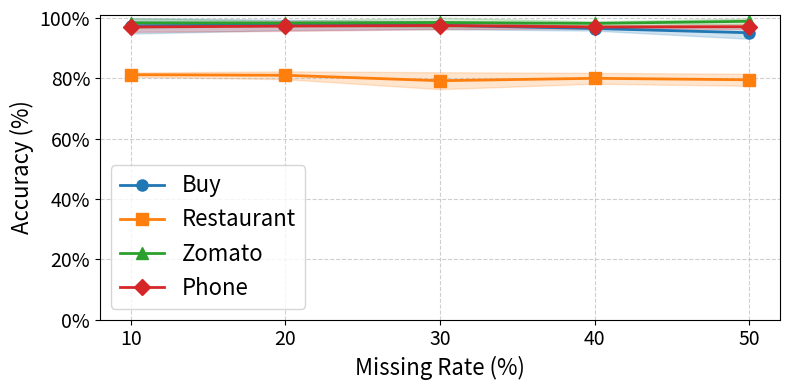

The script that saved this image:
import numpy as np
import matplotlib.pyplot as plt
from matplotlib.ticker import PercentFormatter

# X-axis: missingness rates
missingness = np.array([10, 20, 30, 40, 50])

# Accuracy values (mean ± std) for each dataset (original decimals)
means = {
    "Buy":       [0.974, 0.977, 0.976, 0.965, 0.951],
    "Restaurant":[0.812, 0.810, 0.792, 0.800, 0.795],
    "Zomato":    [0.984, 0.983, 0.985, 0.982, 0.989],
    "Phone":     [0.970, 0.973, 0.975, 0.970, 0.971],
}

stds = {
    "Buy":       [0.026, 0.017, 0.013, 0.007, 0.020],
    "Restaurant":[0.007, 0.013, 0.028, 0.018, 0.020],
    "Zomato":    [0.015, 0.008, 0.016, 0.007, 0.009],
    "Phone":     [0.016, 0.016, 0.012, 0.005, 0.008],
}

# Convert to percentages
for k in means:
    means[k] = [v * 100 for v in means[k]]
    stds[k] = [s * 100 for s in stds[k]]

# Define markers and color palette
markers = ["o", "s", "^", "D"]  # circle, square, triangle, diamond
colors = plt.cm.tab10.colors      # 10 distinct colors

# Plot
plt.figure(figsize=(8, 4))
for i, dataset in enumerate(means.keys()):
    mean_vals = np.array(means[dataset])
    std_vals = np.array(stds[dataset])
    
    plt.plot(missingness, mean_vals, 
             marker=markers[i], 
             color=colors[i], 
             label=dataset, 
             linewidth=2, 
             markersize=8)
    
    plt.fill_between(missingness,
                     mean_vals - std_vals,
                     mean_vals + std_vals,
                     color=colors[i],
                     alpha=0.2)

plt.rcParams['legend.fontsize'] = 16
#plt.title("Impact of Missing Data on Model Accuracy")
plt.xlabel("Missing Rate (%)", fontsize=16)
plt.ylabel("Accuracy (%)", fontsize=16)
plt.ylim(0, 101)  # zero baseline, 100% top
plt.xticks(missingness, fontsize=14)
plt.yticks(fontsize=14)
#plt.legend(fontsize=14, markerscale=1.5, handlelength=2.5)
plt.gca().yaxis.set_major_formatter(PercentFormatter(xmax=100))  # format as %
plt.legend()
plt.grid(True, linestyle="--", alpha=0.6)
plt.tight_layout()

# Save as PDF
plt.savefig("fig.pdf", format="pdf")

plt.show()
